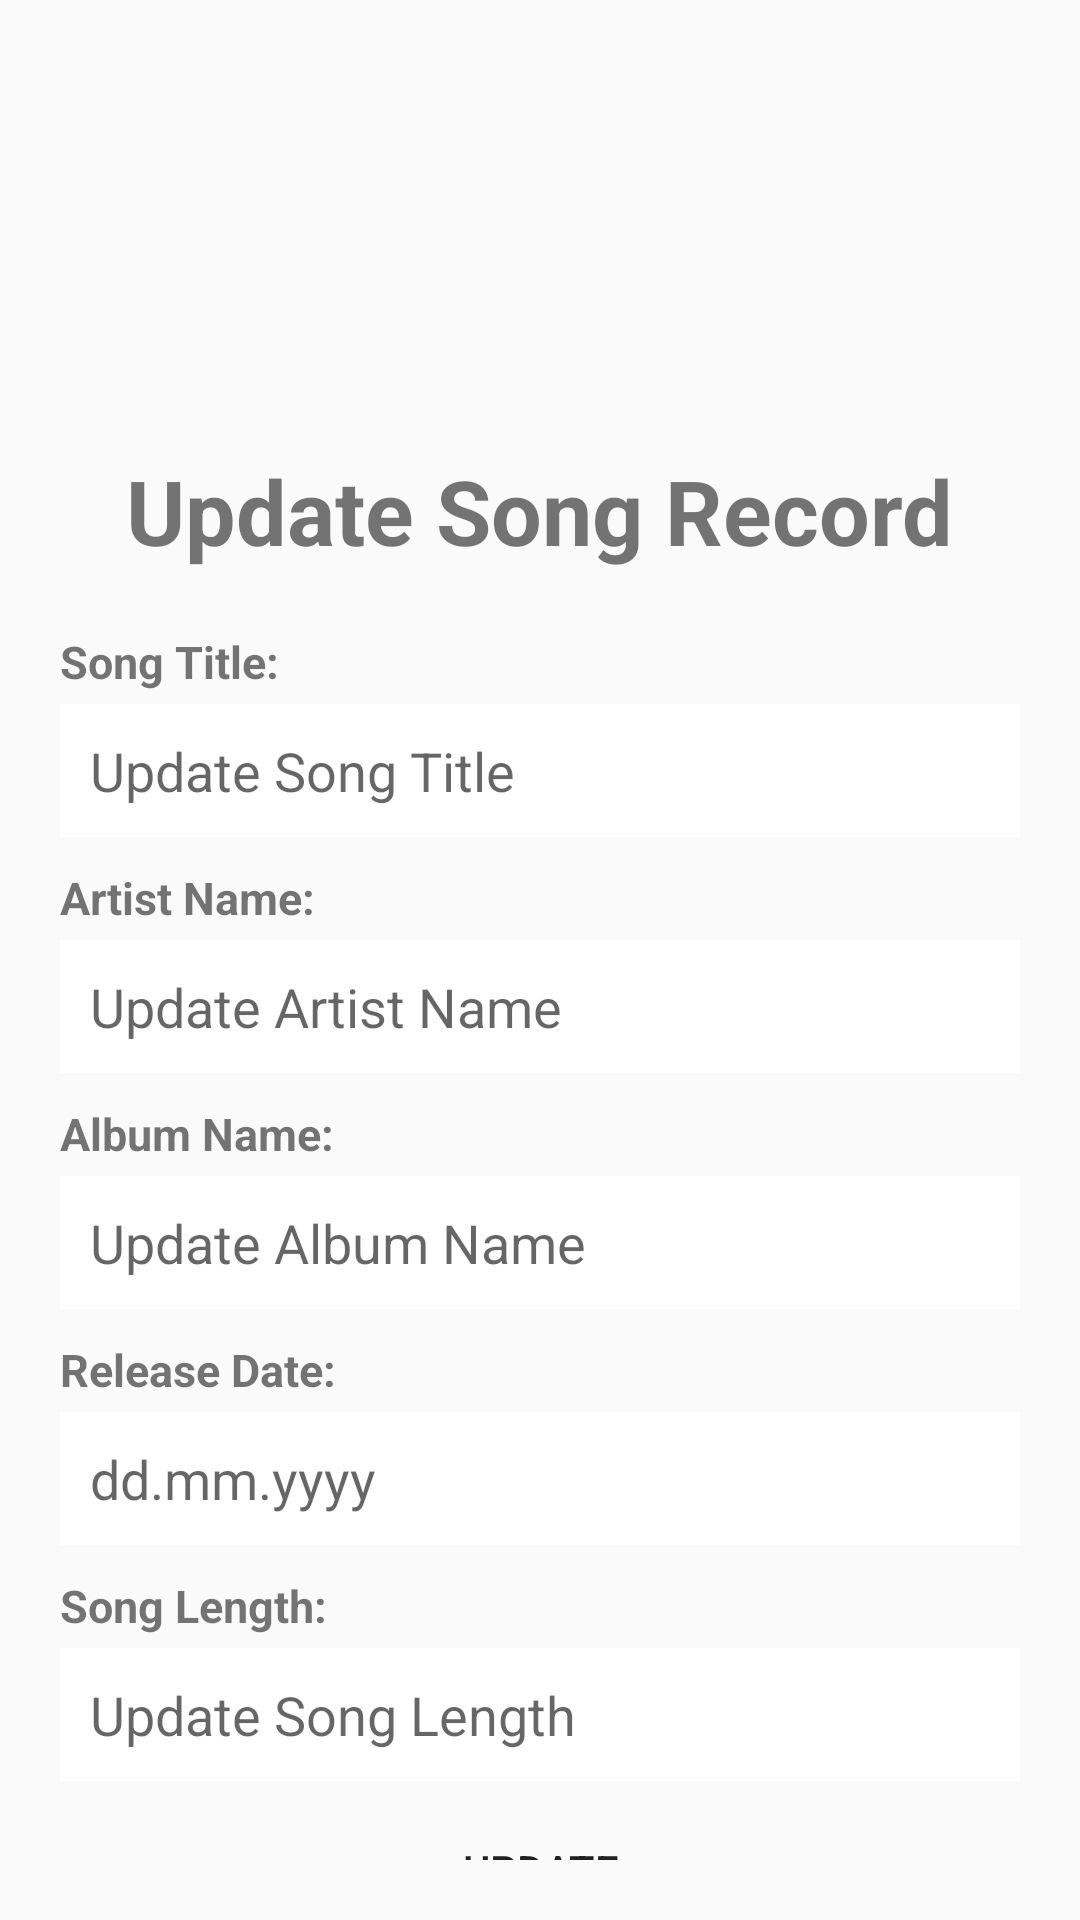

Write the Android layout XML for this screen, with the resource values it uses.
<!-- AndroidManifest.xml: application theme SUPotify -->
<!-- res/layout/activity_updatesong.xml -->
<RelativeLayout xmlns:android="http://schemas.android.com/apk/res/android"
    android:layout_width="match_parent"
    android:layout_height="match_parent"
    android:background="@color/mysugrey">

    <LinearLayout
        android:layout_width="match_parent"
        android:layout_height="match_parent"
        android:orientation="vertical"
        android:layout_marginTop="150dp">

        <TextView
            android:layout_width="wrap_content"
            android:layout_height="wrap_content"
            android:text="Update Song Record"
            android:textSize="30sp"
            android:textColor="@color/mysublue"
            android:textStyle="bold"
            android:layout_gravity="center"/>

        <RelativeLayout
            android:layout_width="match_parent"
            android:layout_height="wrap_content"
            android:layout_margin="20dp">

            <TextView
                android:id="@+id/songTitleLabel"
                android:layout_width="wrap_content"
                android:layout_height="wrap_content"
                android:text="Song Title:"
                android:textStyle="bold"
                android:textSize="15sp"
                android:textColor="@color/mysublue"/>

            <EditText
                android:id="@+id/songTitle"
                android:layout_width="match_parent"
                android:layout_height="wrap_content"
                android:hint="Update Song Title"
                android:background="@android:color/white"
                android:textColor="@color/mysugrey"
                android:padding="10dp"
                android:layout_below="@id/songTitleLabel"
                android:layout_marginTop="4dp"/>

            <TextView
                android:id="@+id/artistNameLabel"
                android:layout_width="wrap_content"
                android:layout_height="wrap_content"
                android:text="Artist Name:"
                android:textStyle="bold"
                android:textSize="15sp"
                android:textColor="@color/mysublue"
                android:layout_below="@id/songTitle"
                android:layout_marginTop="10dp"/>

            <EditText
                android:id="@+id/artistName"
                android:layout_width="match_parent"
                android:layout_height="wrap_content"
                android:hint="Update Artist Name"
                android:background="@android:color/white"
                android:textColor="@color/mysugrey"
                android:padding="10dp"
                android:layout_below="@id/artistNameLabel"
                android:layout_marginTop="4dp"/>

            <TextView
                android:id="@+id/albumNameLabel"
                android:layout_width="wrap_content"
                android:layout_height="wrap_content"
                android:text="Album Name:"
                android:textStyle="bold"
                android:textSize="15sp"
                android:textColor="@color/mysublue"
                android:layout_below="@id/artistName"
                android:layout_marginTop="10dp"/>

            <EditText
                android:id="@+id/albumName"
                android:layout_width="match_parent"
                android:layout_height="wrap_content"
                android:hint="Update Album Name"
                android:background="@android:color/white"
                android:textColor="@color/mysugrey"
                android:padding="10dp"
                android:layout_below="@id/albumNameLabel"
                android:layout_marginTop="4dp"/>

            <TextView
                android:id="@+id/releaseDateLabel"
                android:layout_width="wrap_content"
                android:layout_height="wrap_content"
                android:text="Release Date:"
                android:textStyle="bold"
                android:textSize="15sp"
                android:textColor="@color/mysublue"
                android:layout_below="@id/albumName"
                android:layout_marginTop="10dp"/>

            <EditText
                android:id="@+id/releaseDate"
                android:layout_width="match_parent"
                android:layout_height="wrap_content"
                android:hint="dd.mm.yyyy"
                android:background="@android:color/white"
                android:textColor="@color/mysugrey"
                android:padding="10dp"
                android:layout_below="@id/releaseDateLabel"
                android:layout_marginTop="4dp"/>

            <TextView
                android:id="@+id/songLengthLabel"
                android:layout_width="wrap_content"
                android:layout_height="wrap_content"
                android:text="Song Length:"
                android:textStyle="bold"
                android:textSize="15sp"
                android:textColor="@color/mysublue"
                android:layout_below="@id/releaseDate"
                android:layout_marginTop="10dp"/>

            <EditText
                android:id="@+id/songLength"
                android:layout_width="match_parent"
                android:layout_height="wrap_content"
                android:hint="Update Song Length"
                android:background="@android:color/white"
                android:textColor="@color/mysugrey"
                android:padding="10dp"
                android:layout_below="@id/songLengthLabel"
                android:layout_marginTop="4dp"/>

            <Button
                android:id="@+id/submitSongButton"
                android:layout_width="match_parent"
                android:layout_height="wrap_content"
                android:text="Update"
                android:textColor="@color/mysugrey"
                android:background="@color/mysublue"
                android:layout_below="@id/songLength"
                android:layout_marginTop="20dp"/>
        </RelativeLayout>
    </LinearLayout>
</RelativeLayout>
<!-- resources referenced by this layout -->
<resources>
  <style name="SUPotify" parent="Theme.AppCompat.Light.DarkActionBar">
      </style>
</resources>
